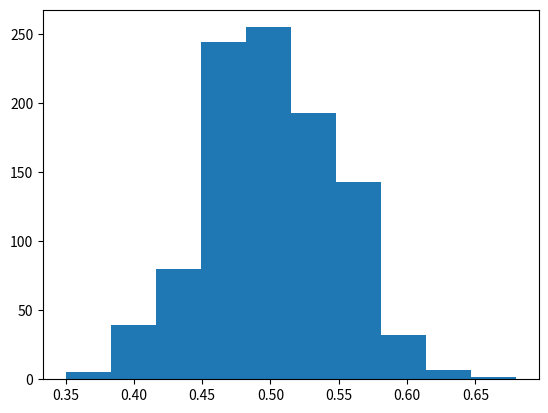

The script that saved this image: (Note: this script raises an exception after producing the figure.)
import random
import matplotlib.pyplot as plt
from math import sqrt


def judge(p):
    """select correct answer with probability p
    returns 0 for incorrect, 1 for correct judgement"""
    return 0 if random.uniform(0, 1) > p else 1


def play_game(num_rounds, p_judge):
    """estimate p from num_rounds rounds of the game"""
    p_correct_estimate = sum([judge(p_judge)
                              for i in range(num_rounds)]) / num_rounds
    return p_correct_estimate


def play_many_games(num_games, num_rounds, p_judge):
    """returns  a list of estimated ps from num_games games"""
    estimated_distribution = [
        play_game(num_rounds, p_judge) for i in range(num_games)]
    return estimated_distribution


def empirical_variance(sample):
    """sample:  list of values for p"""
    n = len(sample)
    mean = sum(sample) / n
    var = sum([(s - mean)**2 for s in sample]) / (n - 1)
    return var


def empirical_standard_deviation(sample):
    return sqrt(empirical_variance(sample))


plt.figure(1)

distrs = [(play_many_games(1000, 100, i / 10), i / 10) for i in range(5, 10)]

[plt.hist(dist, label=str(p), normed=True) for dist, p in distrs]
plt.legend()
plt.title(r"distributions of $p_{estimated}$ for different $p$")

plt.figure(2)

distrs = [(play_many_games(1000, 10, i / 100), i / 100)
          for i in range(50, 100)]
emp_std = [(empirical_standard_deviation(distr), p) for distr, p in distrs]
stds, probs = zip(*emp_std)

plt.plot(probs, stds)
plt.title(r"standard deviation as a function of $p_{correct}$")

plt.show()
